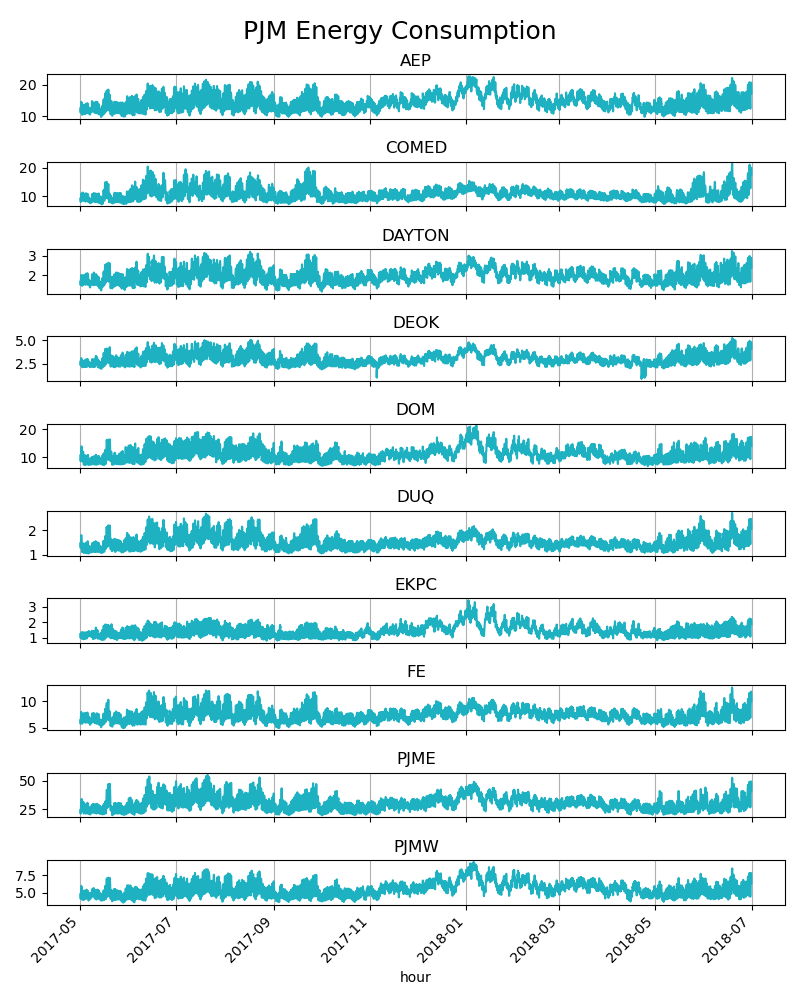

The file beside this chart, header and first rows:
Region, Datetime, Energy_Consumption_GW
AEP, 2017-05-01 00:00:00, 12.48
AEP, 2017-05-01 01:00:00, 11.89
AEP, 2017-05-01 02:00:00, 11.45
AEP, 2017-05-01 03:00:00, 11.23
AEP, 2017-05-01 04:00:00, 11.15
AEP, 2017-05-01 05:00:00, 11.31
AEP, 2017-05-01 06:00:00, 11.85
AEP, 2017-05-01 07:00:00, 12.94
AEP, 2017-05-01 08:00:00, 13.62
AEP, 2017-05-01 09:00:00, 13.84
AEP, 2017-05-01 10:00:00, 14.09
AEP, 2017-05-01 11:00:00, 14.37
AEP, 2017-05-01 12:00:00, 14.5
AEP, 2017-05-01 13:00:00, 14.61
AEP, 2017-05-01 14:00:00, 14.47
AEP, 2017-05-01 15:00:00, 14.28
AEP, 2017-05-01 16:00:00, 14.19
AEP, 2017-05-01 17:00:00, 14.2
AEP, 2017-05-01 18:00:00, 14.22
AEP, 2017-05-01 19:00:00, 14.09
AEP, 2017-05-01 20:00:00, 13.82
AEP, 2017-05-01 21:00:00, 14.01
AEP, 2017-05-01 22:00:00, 13.76
AEP, 2017-05-01 23:00:00, 12.79
AEP, 2017-05-02 00:00:00, 11.79
AEP, 2017-05-02 01:00:00, 11.12
AEP, 2017-05-02 02:00:00, 10.76
AEP, 2017-05-02 03:00:00, 10.58
AEP, 2017-05-02 04:00:00, 10.47
AEP, 2017-05-02 05:00:00, 10.62
AEP, 2017-05-02 06:00:00, 11.39
AEP, 2017-05-02 07:00:00, 12.55
AEP, 2017-05-02 08:00:00, 13.05
AEP, 2017-05-02 09:00:00, 13.34
AEP, 2017-05-02 10:00:00, 13.45
AEP, 2017-05-02 11:00:00, 13.53
AEP, 2017-05-02 12:00:00, 13.55
AEP, 2017-05-02 13:00:00, 13.58
AEP, 2017-05-02 14:00:00, 13.63
AEP, 2017-05-02 15:00:00, 13.6
AEP, 2017-05-02 16:00:00, 13.48
AEP, 2017-05-02 17:00:00, 13.44
AEP, 2017-05-02 18:00:00, 13.38
AEP, 2017-05-02 19:00:00, 13.33
AEP, 2017-05-02 20:00:00, 13.36
AEP, 2017-05-02 21:00:00, 13.63
AEP, 2017-05-02 22:00:00, 13.45
AEP, 2017-05-02 23:00:00, 12.65
AEP, 2017-05-03 00:00:00, 11.81
AEP, 2017-05-03 01:00:00, 11.21
AEP, 2017-05-03 02:00:00, 10.89
AEP, 2017-05-03 03:00:00, 10.67
AEP, 2017-05-03 04:00:00, 10.72
AEP, 2017-05-03 05:00:00, 10.97
AEP, 2017-05-03 06:00:00, 11.74
AEP, 2017-05-03 07:00:00, 12.89
AEP, 2017-05-03 08:00:00, 13.42
AEP, 2017-05-03 09:00:00, 13.51
AEP, 2017-05-03 10:00:00, 13.54
AEP, 2017-05-03 11:00:00, 13.52
... 102,170 more rows
